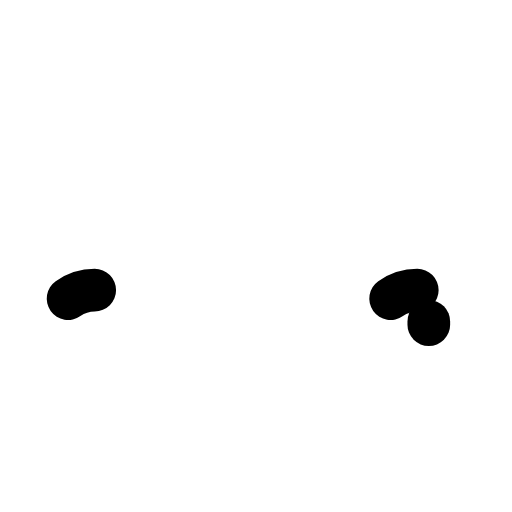
t = 0.00 s
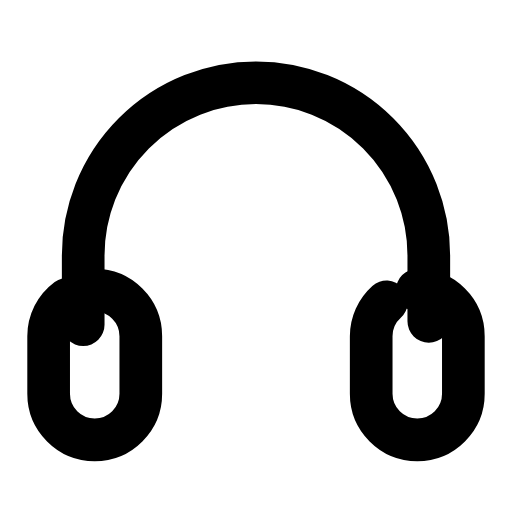
t = 0.24 s
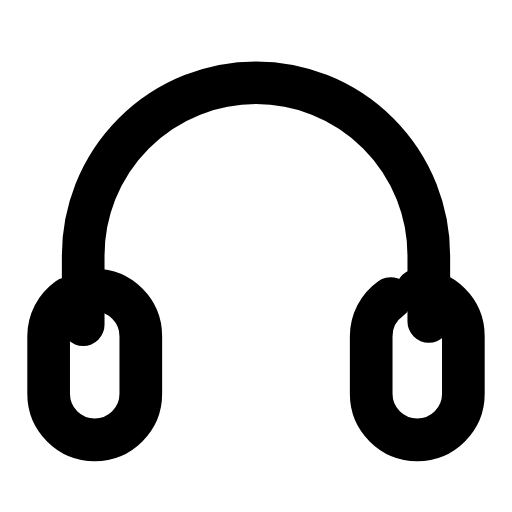
t = 0.47 s
t = 0.68 s: frame unchanged from t = 0.47 s, image omitted
t = 0.93 s: frame unchanged from t = 0.47 s, image omitted
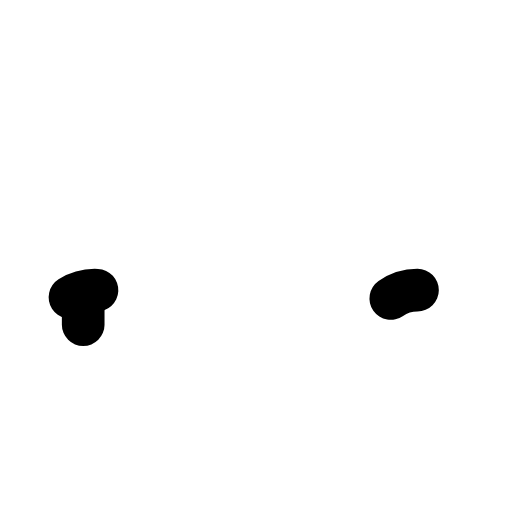
t = 1.17 s

The animated SVG that drew these frames (rendered in a browser with its animation timeline set to each time). Animation: 3 SMIL elements (animate=3); one cycle of 1.40 s, repeats indefinitely.

<svg xmlns="http://www.w3.org/2000/svg" width="24" height="24" viewBox="0 0 24 24" fill="none"><g transform="translate(-0.96 -0.98) scale(1.08)"><path stroke="currentColor" stroke-width="1.852" stroke-linecap="round" stroke-linejoin="round" fill="none" d="M4.5 15L4.5 12A7.5 7.5 0 0 1 19.5 12L19.5 15" pathLength="1" stroke-dasharray="1"><animate attributeName="stroke-dashoffset" values="1;1;0;0;0;0;1;1;1" keyTimes="0;0;0.189;0.45;0.6;0.774;0.9;0.9;1" dur="1.4s" repeatCount="indefinite" calcMode="spline" keySplines="0.16 1 0.3 1;0.16 1 0.3 1;0.16 1 0.3 1;0.16 1 0.3 1;0.16 1 0.3 1;0.16 1 0.3 1;0.16 1 0.3 1;0.16 1 0.3 1"/></path><rect stroke="currentColor" stroke-width="1.852" stroke-linecap="round" stroke-linejoin="round" fill="none" x="3" y="13.5" width="4" height="6.5" rx="2" pathLength="1" stroke-dasharray="1"><animate attributeName="stroke-dashoffset" values="1;1;0;0;0;0;1;1;1" keyTimes="0;0.0315;0.2205;0.45;0.6;0.753;0.879;0.9;1" dur="1.4s" repeatCount="indefinite" calcMode="spline" keySplines="0.16 1 0.3 1;0.16 1 0.3 1;0.16 1 0.3 1;0.16 1 0.3 1;0.16 1 0.3 1;0.16 1 0.3 1;0.16 1 0.3 1;0.16 1 0.3 1"/></rect><rect stroke="currentColor" stroke-width="1.852" stroke-linecap="round" stroke-linejoin="round" fill="none" x="17" y="13.5" width="4" height="6.5" rx="2" pathLength="1" stroke-dasharray="1"><animate attributeName="stroke-dashoffset" values="1;1;0;0;0;0;1;1;1" keyTimes="0;0.063;0.252;0.45;0.6;0.732;0.858;0.9;1" dur="1.4s" repeatCount="indefinite" calcMode="spline" keySplines="0.16 1 0.3 1;0.16 1 0.3 1;0.16 1 0.3 1;0.16 1 0.3 1;0.16 1 0.3 1;0.16 1 0.3 1;0.16 1 0.3 1;0.16 1 0.3 1"/></rect></g></svg>
